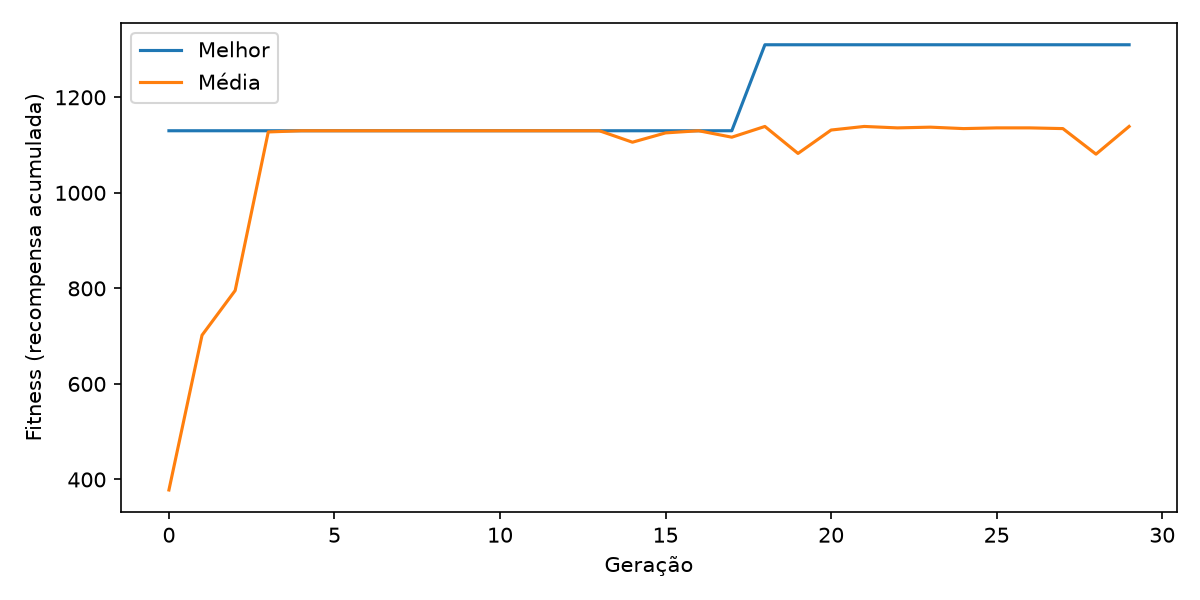

The table this chart was drawn from, first rows:
geracao, melhor, media, pior
0, 1130, 378.0, 0.0
1, 1130, 702.0, 360.0
2, 1130, 795.5, 280.0
3, 1130, 1128, 1080
4, 1130, 1130, 1130
5, 1130, 1130, 1130
6, 1130, 1130, 1130
7, 1130, 1130, 1130
8, 1130, 1130, 1130
9, 1130, 1130, 1130
10, 1130, 1130, 1130
11, 1130, 1130, 1130
12, 1130, 1130, 1130
13, 1130, 1130, 1130
14, 1130, 1106, 830.0
15, 1130, 1126, 1070
16, 1130, 1130, 1130
17, 1130, 1116, 860.0
18, 1310, 1139, 1130
19, 1310, 1082, 0.0
20, 1310, 1132, 1040
21, 1310, 1139, 1130
22, 1310, 1136, 1070
23, 1310, 1138, 1100
24, 1310, 1134, 1040
25, 1310, 1136, 1070
26, 1310, 1136, 1070
27, 1310, 1134, 1040
28, 1310, 1081, 0.0
29, 1310, 1139, 1130
